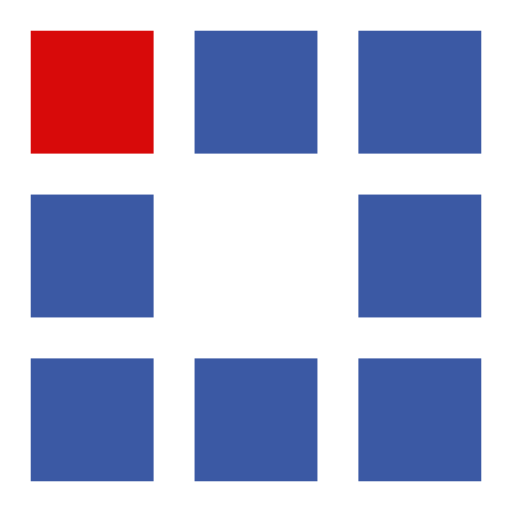
t = 0.00 s
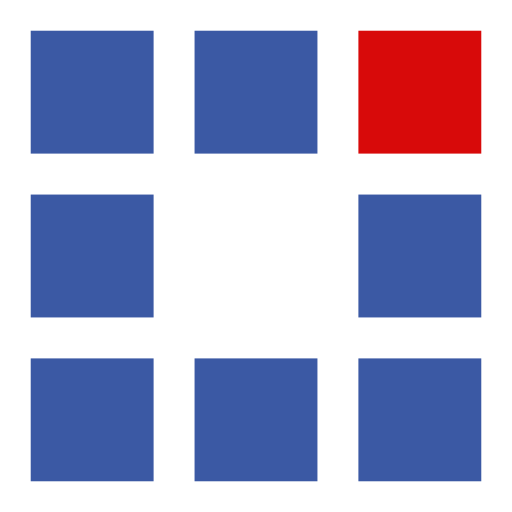
t = 0.31 s
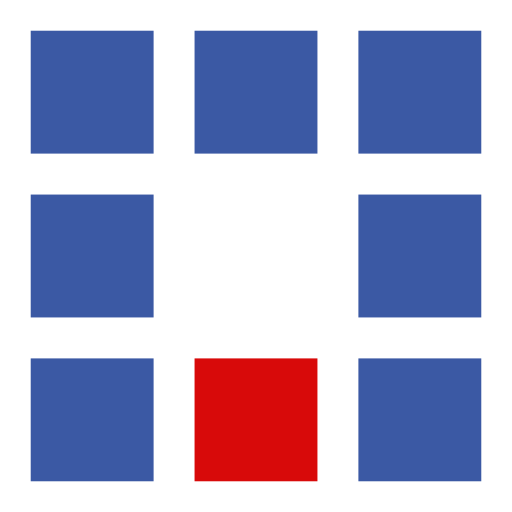
t = 0.63 s
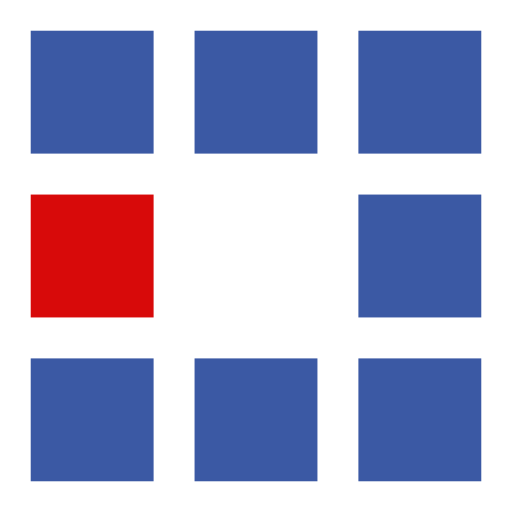
t = 0.94 s
t = 1.25 s: frame unchanged from t = 0.31 s, image omitted
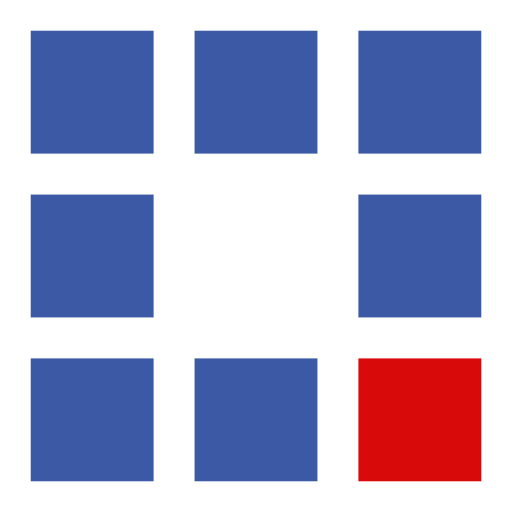
t = 1.53 s

The animated SVG that drew these frames (rendered in a browser with its animation timeline set to each time). Animation: 8 SMIL elements (animate=8); one cycle of 1.88 s, repeats indefinitely.

<?xml version="1.0" encoding="utf-8"?>
<svg xmlns="http://www.w3.org/2000/svg" xmlns:xlink="http://www.w3.org/1999/xlink" style="margin: auto; background: none; display: block; shape-rendering: auto; animation-play-state: running; animation-delay: 0s;" width="204px" height="204px" viewBox="0 0 100 100" preserveAspectRatio="xMidYMid">
<rect x="6" y="6" width="24" height="24" fill="#3b59a4" style="animation-play-state: running; animation-delay: 0s;">
  <animate attributeName="fill" values="#d80a0a;#3b59a4;#3b59a4" keyTimes="0;0.125;1" dur="1s" repeatCount="indefinite" begin="0s" calcMode="discrete" style="animation-play-state: running; animation-delay: 0s;"></animate>
</rect><rect x="38" y="6" width="24" height="24" fill="#3b59a4" style="animation-play-state: running; animation-delay: 0s;">
  <animate attributeName="fill" values="#d80a0a;#3b59a4;#3b59a4" keyTimes="0;0.125;1" dur="1s" repeatCount="indefinite" begin="0.125s" calcMode="discrete" style="animation-play-state: running; animation-delay: 0s;"></animate>
</rect><rect x="70" y="6" width="24" height="24" fill="#3b59a4" style="animation-play-state: running; animation-delay: 0s;">
  <animate attributeName="fill" values="#d80a0a;#3b59a4;#3b59a4" keyTimes="0;0.125;1" dur="1s" repeatCount="indefinite" begin="0.25s" calcMode="discrete" style="animation-play-state: running; animation-delay: 0s;"></animate>
</rect><rect x="6" y="38" width="24" height="24" fill="#3b59a4" style="animation-play-state: running; animation-delay: 0s;">
  <animate attributeName="fill" values="#d80a0a;#3b59a4;#3b59a4" keyTimes="0;0.125;1" dur="1s" repeatCount="indefinite" begin="0.875s" calcMode="discrete" style="animation-play-state: running; animation-delay: 0s;"></animate>
</rect><rect x="70" y="38" width="24" height="24" fill="#3b59a4" style="animation-play-state: running; animation-delay: 0s;">
  <animate attributeName="fill" values="#d80a0a;#3b59a4;#3b59a4" keyTimes="0;0.125;1" dur="1s" repeatCount="indefinite" begin="0.375s" calcMode="discrete" style="animation-play-state: running; animation-delay: 0s;"></animate>
</rect><rect x="6" y="70" width="24" height="24" fill="#3b59a4" style="animation-play-state: running; animation-delay: 0s;">
  <animate attributeName="fill" values="#d80a0a;#3b59a4;#3b59a4" keyTimes="0;0.125;1" dur="1s" repeatCount="indefinite" begin="0.75s" calcMode="discrete" style="animation-play-state: running; animation-delay: 0s;"></animate>
</rect><rect x="38" y="70" width="24" height="24" fill="#3b59a4" style="animation-play-state: running; animation-delay: 0s;">
  <animate attributeName="fill" values="#d80a0a;#3b59a4;#3b59a4" keyTimes="0;0.125;1" dur="1s" repeatCount="indefinite" begin="0.625s" calcMode="discrete" style="animation-play-state: running; animation-delay: 0s;"></animate>
</rect><rect x="70" y="70" width="24" height="24" fill="#3b59a4" style="animation-play-state: running; animation-delay: 0s;">
  <animate attributeName="fill" values="#d80a0a;#3b59a4;#3b59a4" keyTimes="0;0.125;1" dur="1s" repeatCount="indefinite" begin="0.5s" calcMode="discrete" style="animation-play-state: running; animation-delay: 0s;"></animate>
</rect>
<!-- [ldio] generated by https://loading.io/ --></svg>